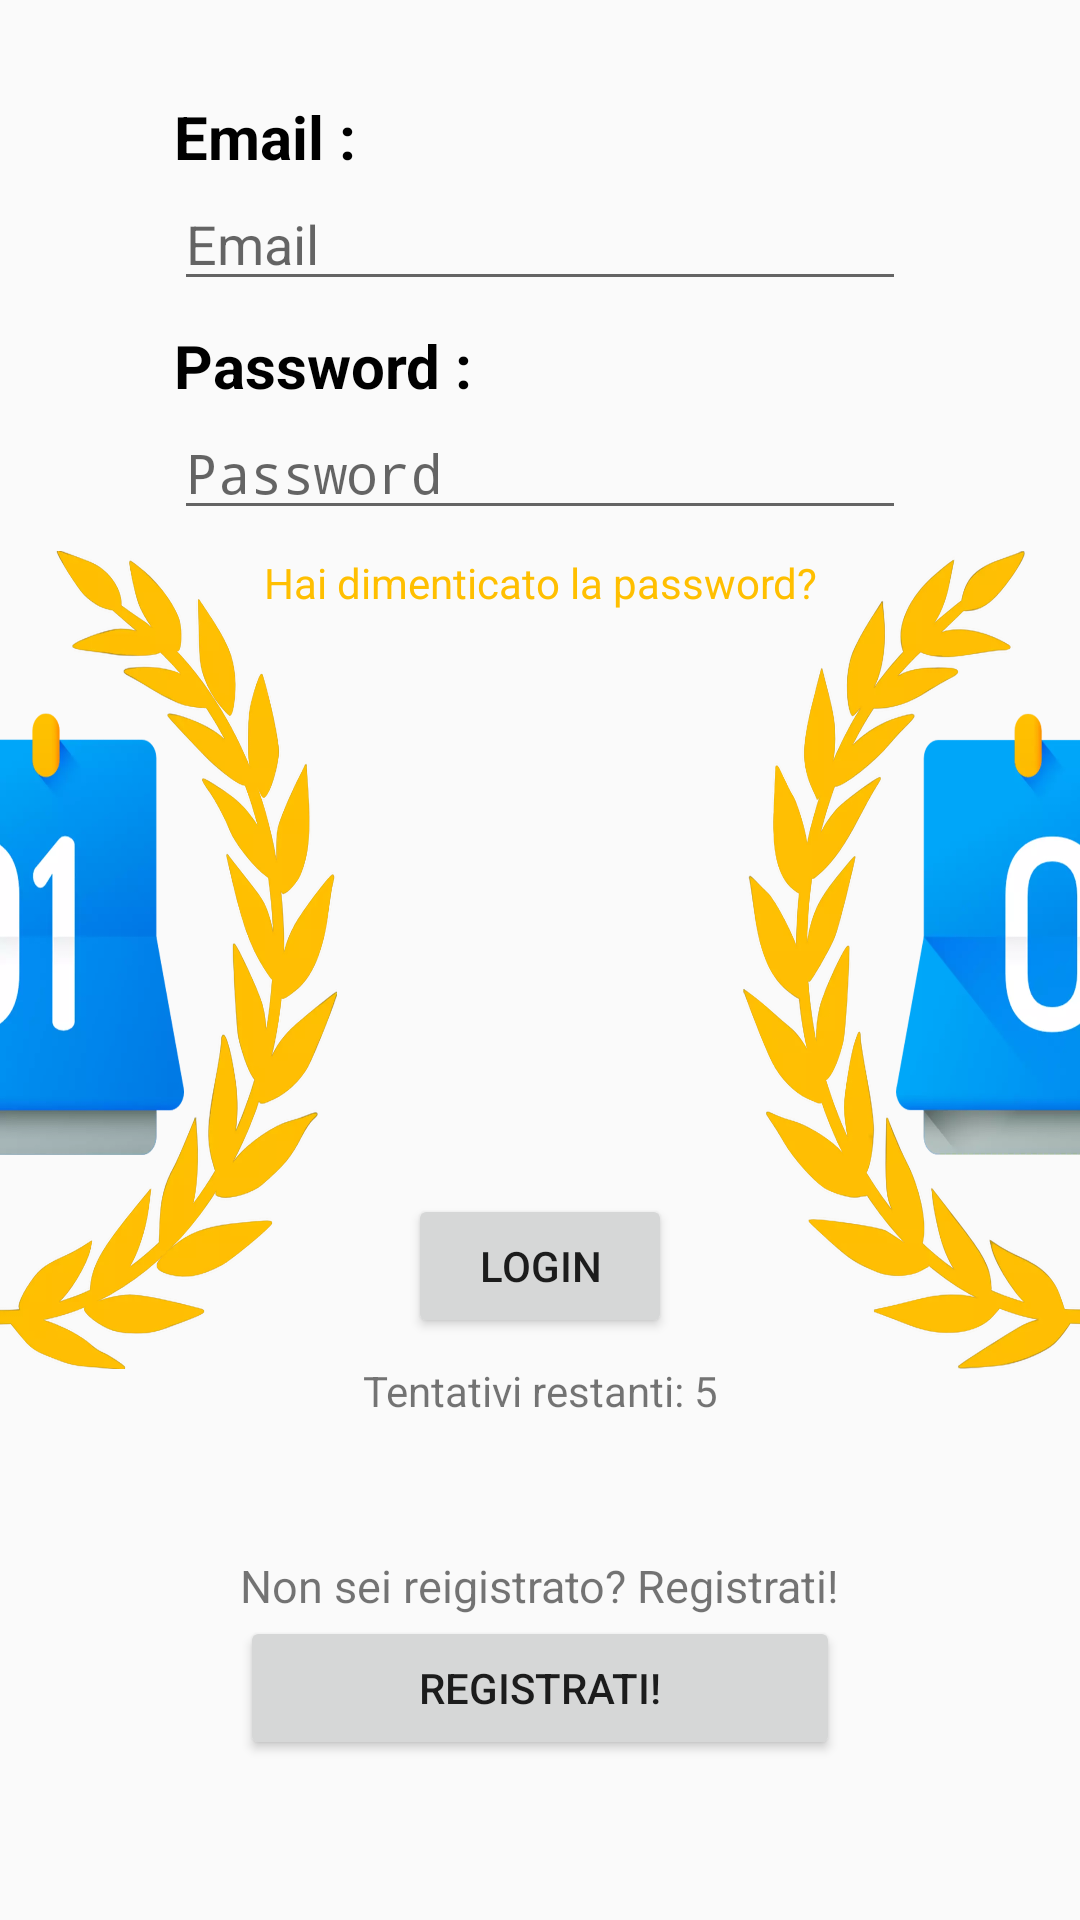

This screen was rendered from an Android layout file. Write that file and the resources it references.
<!-- AndroidManifest.xml: application theme AppTheme -->
<!-- res/layout/activity_login.xml -->
<?xml version="1.0" encoding="utf-8"?>
<androidx.constraintlayout.widget.ConstraintLayout xmlns:android="http://schemas.android.com/apk/res/android"
    xmlns:app="http://schemas.android.com/apk/res-auto"
    xmlns:tools="http://schemas.android.com/tools"
    android:layout_width="match_parent"
    android:layout_height="match_parent"
    android:background="@drawable/background_login"
    tools:context=".LoginActivity">


    <LinearLayout
        android:id="@+id/linearLayout"
        android:layout_width="0dp"
        android:layout_height="wrap_content"
        android:layout_marginStart="50dp"
        android:layout_marginTop="32dp"
        android:layout_marginEnd="50dp"
        android:foregroundGravity="center"
        android:orientation="vertical"
        app:layout_constraintEnd_toEndOf="parent"
        app:layout_constraintStart_toStartOf="parent"
        app:layout_constraintTop_toTopOf="parent">

        <TextView
            android:id="@+id/textView27"
            android:layout_width="match_parent"
            android:layout_height="wrap_content"
            android:layout_marginStart="8dp"
            android:layout_marginEnd="8dp"
            android:text="Email :"
            android:textColor="#000000"
            android:textSize="20sp"
            android:textStyle="bold"
            tools:ignore="HardcodedText" />

        <EditText
            android:id="@+id/email_Login"
            android:layout_width="match_parent"
            android:layout_height="wrap_content"
            android:layout_marginStart="8dp"
            android:layout_marginEnd="8dp"
            android:layout_marginBottom="8dp"
            android:ems="10"
            android:hint="@string/email"
            android:inputType="textEmailAddress"
            tools:ignore="Autofill,HardcodedText" />

        <TextView
            android:id="@+id/textView28"
            android:layout_width="match_parent"
            android:layout_height="wrap_content"
            android:layout_marginStart="8dp"
            android:layout_marginEnd="8dp"
            android:text="Password :"
            android:textColor="#000000"
            android:textSize="20sp"
            android:textStyle="bold"
            tools:ignore="HardcodedText" />

        <EditText
            android:id="@+id/password_Login"
            android:layout_width="match_parent"
            android:layout_height="wrap_content"
            android:layout_marginStart="8dp"
            android:layout_marginEnd="8dp"
            android:ems="10"
            android:hint="@string/password"
            android:inputType="textPassword"
            tools:ignore="Autofill,HardcodedText" />

        <TextView
            android:id="@+id/recuperaPassword_Login"
            android:layout_width="match_parent"
            android:layout_height="wrap_content"
            android:layout_marginTop="8dp"
            android:gravity="center"
            android:text="@string/hai_dimenticato_la_password"
            android:textColor="@color/colorPrimary" />
    </LinearLayout>

    <LinearLayout
        android:id="@+id/linearLayout2"
        android:layout_width="wrap_content"
        android:layout_height="wrap_content"
        android:layout_marginStart="8dp"
        android:layout_marginTop="8dp"
        android:layout_marginEnd="8dp"
        android:layout_marginBottom="8dp"
        android:orientation="vertical"
        app:layout_constraintBottom_toBottomOf="parent"
        app:layout_constraintEnd_toEndOf="parent"
        app:layout_constraintStart_toStartOf="parent"
        app:layout_constraintTop_toBottomOf="@+id/linearLayout">

        <Button
            android:id="@+id/login_Login"
            android:layout_width="match_parent"
            android:layout_height="wrap_content"
            android:text="@string/login" />
    </LinearLayout>

    <LinearLayout
        android:id="@+id/linearLayout3"
        android:layout_width="wrap_content"
        android:layout_height="wrap_content"
        android:layout_marginStart="8dp"
        android:layout_marginTop="8dp"
        android:layout_marginEnd="8dp"
        android:orientation="vertical"
        app:layout_constraintEnd_toEndOf="parent"
        app:layout_constraintStart_toStartOf="parent"
        app:layout_constraintTop_toBottomOf="@+id/linearLayout2">

        <TextView
            android:id="@+id/info_Login"
            android:layout_width="match_parent"
            android:layout_height="wrap_content"
            android:text="Tentativi restanti: 5"
            tools:ignore="HardcodedText" />
    </LinearLayout>

    <LinearLayout
        android:layout_width="wrap_content"
        android:layout_height="wrap_content"
        android:layout_marginStart="8dp"
        android:layout_marginEnd="8dp"
        android:layout_marginBottom="8dp"
        android:orientation="vertical"
        app:layout_constraintBottom_toBottomOf="parent"
        app:layout_constraintEnd_toEndOf="parent"
        app:layout_constraintStart_toStartOf="parent"
        app:layout_constraintTop_toBottomOf="@+id/linearLayout3">

        <TextView
            android:id="@+id/text_Login"
            android:layout_width="match_parent"
            android:layout_height="wrap_content"
            android:text="@string/non_sei_reigistrato_registrati"
            android:textSize="15sp" />

        <Button
            android:id="@+id/signup_Login"
            android:layout_width="match_parent"
            android:layout_height="wrap_content"
            android:text="Registrati!"
            tools:ignore="HardcodedText" />
    </LinearLayout>
</androidx.constraintlayout.widget.ConstraintLayout>
<!-- resources referenced by this layout -->
<resources>
  <color name="colorPrimary">#ffbf00</color>
  <!-- drawable background_login: webp bitmap (drawable, 232090 bytes) -->
  <string name="email">Email</string>
  <string name="hai_dimenticato_la_password">Hai dimenticato la password?</string>
  <string name="login">Login</string>
  <string name="non_sei_reigistrato_registrati">Non sei reigistrato? Registrati!</string>
  <string name="password">Password</string>
  <style name="AppTheme" parent="Theme.AppCompat.Light.NoActionBar">
          
          <item name="colorPrimary">@color/colorPrimary</item>
          <item name="colorPrimaryDark">@color/colorPrimaryDark</item>
          <item name="colorAccent">@color/colorAccent</item>
      </style>
  <color name="colorPrimaryDark">#d29d00</color>
  <color name="colorAccent">#0085eb</color>
</resources>
